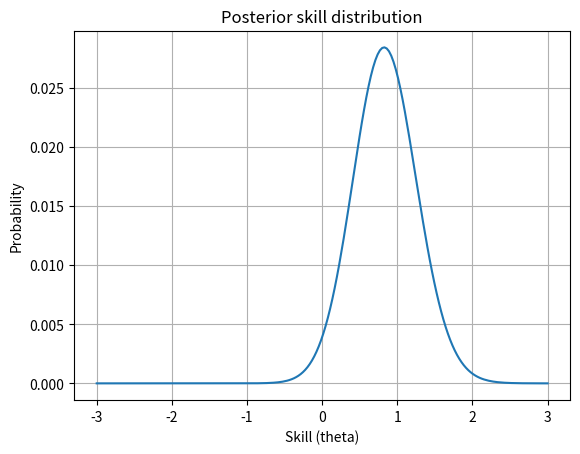

Source code (Python):
import numpy as np
import matplotlib.pyplot as plt


class BayesianDDA:
    def __init__(self, skill_range=(-3, 3), num_points=200):
        """
        skill_range — диапазон возможного навыка игрока (theta)
        num_points — сколько точек используем для дискретизации распределения
        """

        # Создаём сетку возможных значений навыка игрока (theta)
        # Например: [-3, -2.97, ..., 3]
        self.theta = np.linspace(skill_range[0], skill_range[1], num_points)

        # ===== АПРИОРНОЕ РАСПРЕДЕЛЕНИЕ =====
        # Предполагаем, что изначально игрок "средний" (mu=0)
        # и используем нормальное распределение
        self.prior = self.gaussian(self.theta, mu=0, sigma=1)

        # Нормализация (чтобы сумма вероятностей = 1)
        self.prior /= self.prior.sum()

        # В начале posterior = prior (нет данных)
        self.posterior = self.prior.copy()

    def gaussian(self, x, mu, sigma):
        """
        Вычисляет значения нормального распределения (без коэффициента нормировки)
        Это просто "форма колокола"
        """
        return np.exp(-0.5 * ((x - mu) / sigma) ** 2)

    def likelihood(self, theta, difficulty, outcome):
        """
        likelihood = P(результат | навык)

        theta — возможные значения навыка
        difficulty — сложность уровня
        outcome — результат (1 = победа, 0 = поражение)
        """

        # Логистическая функция:
        # вероятность победы растёт, если навык > сложность
        prob_win = 1 / (1 + np.exp(-(theta - difficulty)))

        # Если игрок выиграл → используем P(win)
        # Если проиграл → используем P(loss) = 1 - P(win)
        if outcome == 1:
            return prob_win
        else:
            return 1 - prob_win

    def update(self, difficulty, outcome):
        """
        Обновление распределения навыка по формуле Байеса
        """

        # Считаем likelihood для каждого возможного theta
        likelihood_vals = self.likelihood(self.theta, difficulty, outcome)

        # ===== ФОРМУЛА БАЙЕСА =====
        # posterior ∝ likelihood * prior
        self.posterior = likelihood_vals * self.posterior

        # Нормализация (иначе это не распределение)
        self.posterior /= self.posterior.sum()

    def expected_skill(self):
        """
        Возвращает математическое ожидание навыка:
        E[theta] = сумма(theta * P(theta))
        """

        return np.sum(self.theta * self.posterior)

    def choose_difficulty(self):
        """
        Выбираем сложность на основе текущей оценки навыка

        Самый простой вариант:
        сложность = ожидаемый навык игрока
        """

        return self.expected_skill()

    def plot(self):
        """
        Визуализация распределения навыка
        """

        plt.plot(self.theta, self.posterior)
        plt.title("Posterior skill distribution")
        plt.xlabel("Skill (theta)")
        plt.ylabel("Probability")
        plt.grid()
        plt.show()


# ===============================
# ===== СИМУЛЯЦИЯ ИГРОКА =======
# ===============================

# Создаём систему DDA
dda = BayesianDDA()

# Это "истинный" навык игрока (игра его НЕ знает)
true_skill = 1.0

# Запускаем несколько раундов
for i in range(20):

    # 1. Игра выбирает сложность
    difficulty = dda.choose_difficulty()

    # 2. Симулируем вероятность победы игрока
    # (как если бы это была настоящая игра)
    prob_win = 1 / (1 + np.exp(-(true_skill - difficulty)))

    # 3. Генерируем случайный исход (win/loss)
    outcome = np.random.rand() < prob_win

    # 4. Обновляем модель на основе результата
    dda.update(difficulty, int(outcome))

    # Лог для понимания процесса
    print(
        f"Step {i:02d} | "
        f"difficulty={difficulty:.2f} | "
        f"prob_win={prob_win:.2f} | "
        f"outcome={'WIN' if outcome else 'LOSS'} | "
        f"estimated_skill={dda.expected_skill():.2f}"
    )

# Показываем итоговое распределение
dda.plot()
